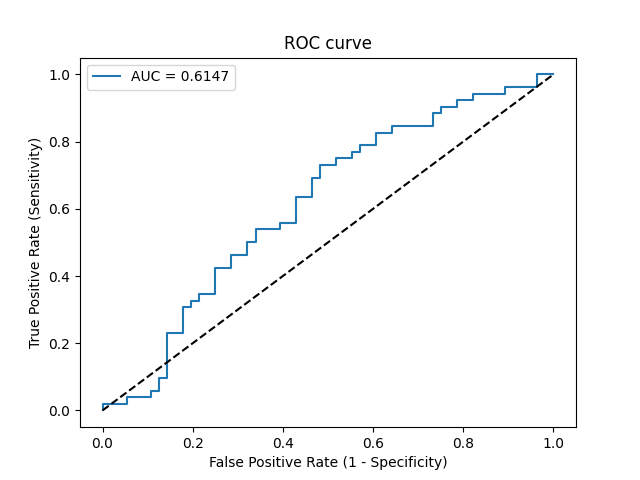

Data behind this chart, as committed beside it:
Threshold, Sensitivity, Specificity, NPV, PPV
inf, 0.0, 1.0, 0.5185, 0
0.5852, 0.01923, 1.0, 0.5234, 1.0
0.5742, 0.01923, 0.9464, 0.5096, 0.25
0.5733, 0.03846, 0.9464, 0.5146, 0.4
0.5673, 0.03846, 0.8929, 0.5, 0.25
0.5665, 0.05769, 0.8929, 0.5051, 0.3333
0.5664, 0.05769, 0.875, 0.5, 0.3
0.5637, 0.09615, 0.875, 0.5104, 0.4167
0.5631, 0.09615, 0.8571, 0.5053, 0.3846
0.5599, 0.2308, 0.8571, 0.5455, 0.6
0.5581, 0.2308, 0.8214, 0.5349, 0.5455
0.554, 0.3077, 0.8214, 0.561, 0.6154
0.5536, 0.3077, 0.8036, 0.5556, 0.5926
0.5529, 0.3269, 0.8036, 0.5625, 0.6071
0.5519, 0.3269, 0.7857, 0.557, 0.5862
0.5507, 0.3462, 0.7857, 0.5641, 0.6
0.5501, 0.3462, 0.75, 0.5526, 0.5625
0.5461, 0.4231, 0.75, 0.5833, 0.6111
0.5455, 0.4231, 0.7143, 0.5714, 0.5789
0.5449, 0.4615, 0.7143, 0.5882, 0.6
0.5445, 0.4615, 0.6786, 0.5758, 0.5714
0.5443, 0.5, 0.6786, 0.5938, 0.5909
0.5442, 0.5, 0.6607, 0.5873, 0.5778
0.543, 0.5385, 0.6607, 0.6066, 0.5957
0.5419, 0.5385, 0.6071, 0.5862, 0.56
0.5415, 0.5577, 0.6071, 0.5965, 0.5686
0.5408, 0.5577, 0.5714, 0.5818, 0.5472
0.5385, 0.6346, 0.5714, 0.6275, 0.5789
0.5377, 0.6346, 0.5357, 0.6122, 0.5593
0.5372, 0.6923, 0.5357, 0.6522, 0.5806
0.5354, 0.6923, 0.5179, 0.6444, 0.5714
0.5339, 0.7308, 0.5179, 0.6744, 0.5846
0.5323, 0.7308, 0.4821, 0.6585, 0.5672
0.532, 0.75, 0.4821, 0.675, 0.5735
0.5317, 0.75, 0.4464, 0.6579, 0.5571
0.5307, 0.7692, 0.4464, 0.6757, 0.5634
0.5307, 0.7692, 0.4286, 0.6667, 0.5556
0.5299, 0.7885, 0.4286, 0.6857, 0.5616
0.5293, 0.7885, 0.3929, 0.6667, 0.5467
0.5274, 0.8269, 0.3929, 0.7097, 0.5584
0.5263, 0.8269, 0.3571, 0.6897, 0.5443
0.5262, 0.8462, 0.3571, 0.7143, 0.55
0.5182, 0.8462, 0.2679, 0.6522, 0.5176
0.5165, 0.8846, 0.2679, 0.7143, 0.5287
0.5157, 0.8846, 0.25, 0.7, 0.5227
0.5148, 0.9038, 0.25, 0.7368, 0.5281
0.5091, 0.9038, 0.2143, 0.7059, 0.5165
0.5073, 0.9231, 0.2143, 0.75, 0.5217
0.5052, 0.9231, 0.1786, 0.7143, 0.5106
0.5045, 0.9423, 0.1786, 0.7692, 0.5158
0.499, 0.9423, 0.1071, 0.6667, 0.4949
0.499, 0.9615, 0.1071, 0.75, 0.5
0.4798, 0.9615, 0.03571, 0.5, 0.4808
0.442, 1.0, 0.03571, 1.0, 0.4906
0.3369, 1.0, 0.0, 0, 0.4815
